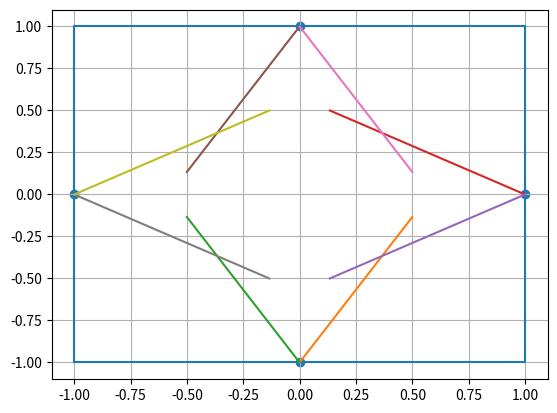

Write the Python code that produced this figure.
import numpy as np
from matplotlib import pyplot as plt
import math as M
#def setup


#class Punto:
#    def __init__(self, x, y):
#        self.x = x
#        self.y = y
    
#class Figura:
#    vertices = np.array(0)
#    def __init__(self, N, vertices):
#        for i in range(0,N):
#            self.vertices[i] = Punto(vertices[i,0], vertices[i,1])

#MiCuadrado = Figura(4,np.array([[-1, -1], [1, -1], [1, 1], [-1, 1]]))  
        
#figura.vertices.x = np.array([-1, 1, 1, -1])
#figura.vertices.y = np.array([-1, -1, 1, 1])

#pl.plot(figura.vertices.x,figura.vertices.y)














vertices = np.array([[-1, -1], [1, -1], [1, 1], [-1, 1], [-1, -1]])
centros = np.zeros((5,2))
plt.plot(vertices[:,0],vertices[:,1])


for i in range(0,4):
    centros[i,:] = (vertices[i,:] + vertices[i+1,:])/2
    #print(centros[i,:])


delta = np.radians(60)
Rotacion_izq = [[M.cos(delta), -M.sin(delta)], [M.sin(delta), M.cos(delta)]]
Rotacion_der = [[M.cos(delta), M.sin(delta)], [-M.sin(delta), M.cos(delta)]]

vector_inicial = np.zeros((4,2))
vector_rotado_izq = np.zeros((4,2))
vector_rotado_der = np.zeros((4,2))


for i in range(0,4):
    vector_inicial = centros[i,:] - vertices[i,:]
    vector_rotado_izq[i,:] = np.matmul(Rotacion_izq,vector_inicial)
    vector_rotado_der[i,:] = np.matmul(Rotacion_der,-vector_inicial)
    print(centros[i,:])

    plt.plot(np.array([centros[i,0], centros[i,0] + vector_rotado_izq[i,0]]) ,
    np.array([centros[i,1], centros[i,1] + vector_rotado_izq[i,1]]))

    plt.plot(np.array([centros[i,0], centros[i,0] + vector_rotado_der[i,0]]) ,
    np.array([centros[i,1], centros[i,1] + vector_rotado_der[i,1]]))

    #plt.quiver([centros[i,:]], vector_rotado_izq[i,0], vector_rotado_izq[i,1])
    #plt.quiver([centros[i,:]], vector_rotado_der[i,0], vector_rotado_der[i,1])

plt.scatter(centros[0:-1,0],centros[0:-1,1])
plt.grid()
plt.show()